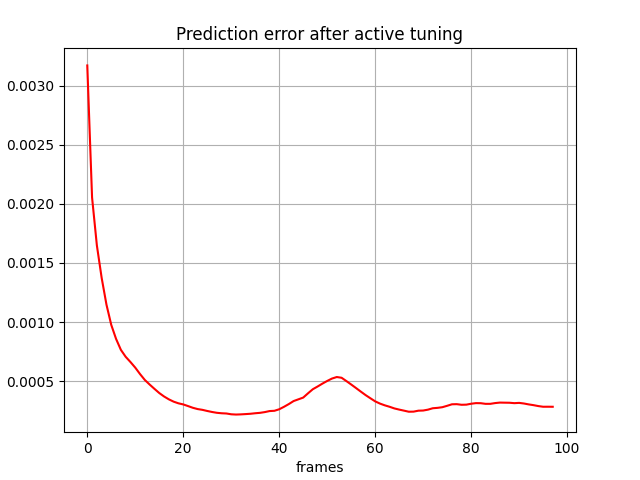

Source data for this figure (header and first rows):
, 0
0, 0.003171
1, 0.002054
2, 0.001648
3, 0.001373
4, 0.001147
5, 0.0009757
6, 0.0008575
7, 0.0007649
8, 0.000706
9, 0.0006616
10, 0.0006142
11, 0.0005596
12, 0.0005096
13, 0.0004712
14, 0.0004347
15, 0.0003994
16, 0.0003702
17, 0.000346
18, 0.0003263
19, 0.0003123
20, 0.000303
21, 0.000289
22, 0.0002745
23, 0.0002637
24, 0.0002571
25, 0.0002475
26, 0.0002391
27, 0.0002321
28, 0.0002282
29, 0.0002262
30, 0.0002195
31, 0.0002173
32, 0.0002188
33, 0.0002212
34, 0.0002239
35, 0.0002283
36, 0.0002318
37, 0.0002381
38, 0.0002468
39, 0.0002491
40, 0.000262
41, 0.0002829
42, 0.000306
43, 0.0003315
44, 0.0003461
45, 0.0003609
46, 0.0003969
47, 0.0004314
48, 0.0004545
49, 0.0004789
50, 0.0005016
51, 0.0005219
52, 0.0005348
53, 0.0005285
54, 0.0005005
55, 0.0004715
56, 0.0004418
57, 0.0004115
58, 0.000382
59, 0.0003551
... 38 more rows
